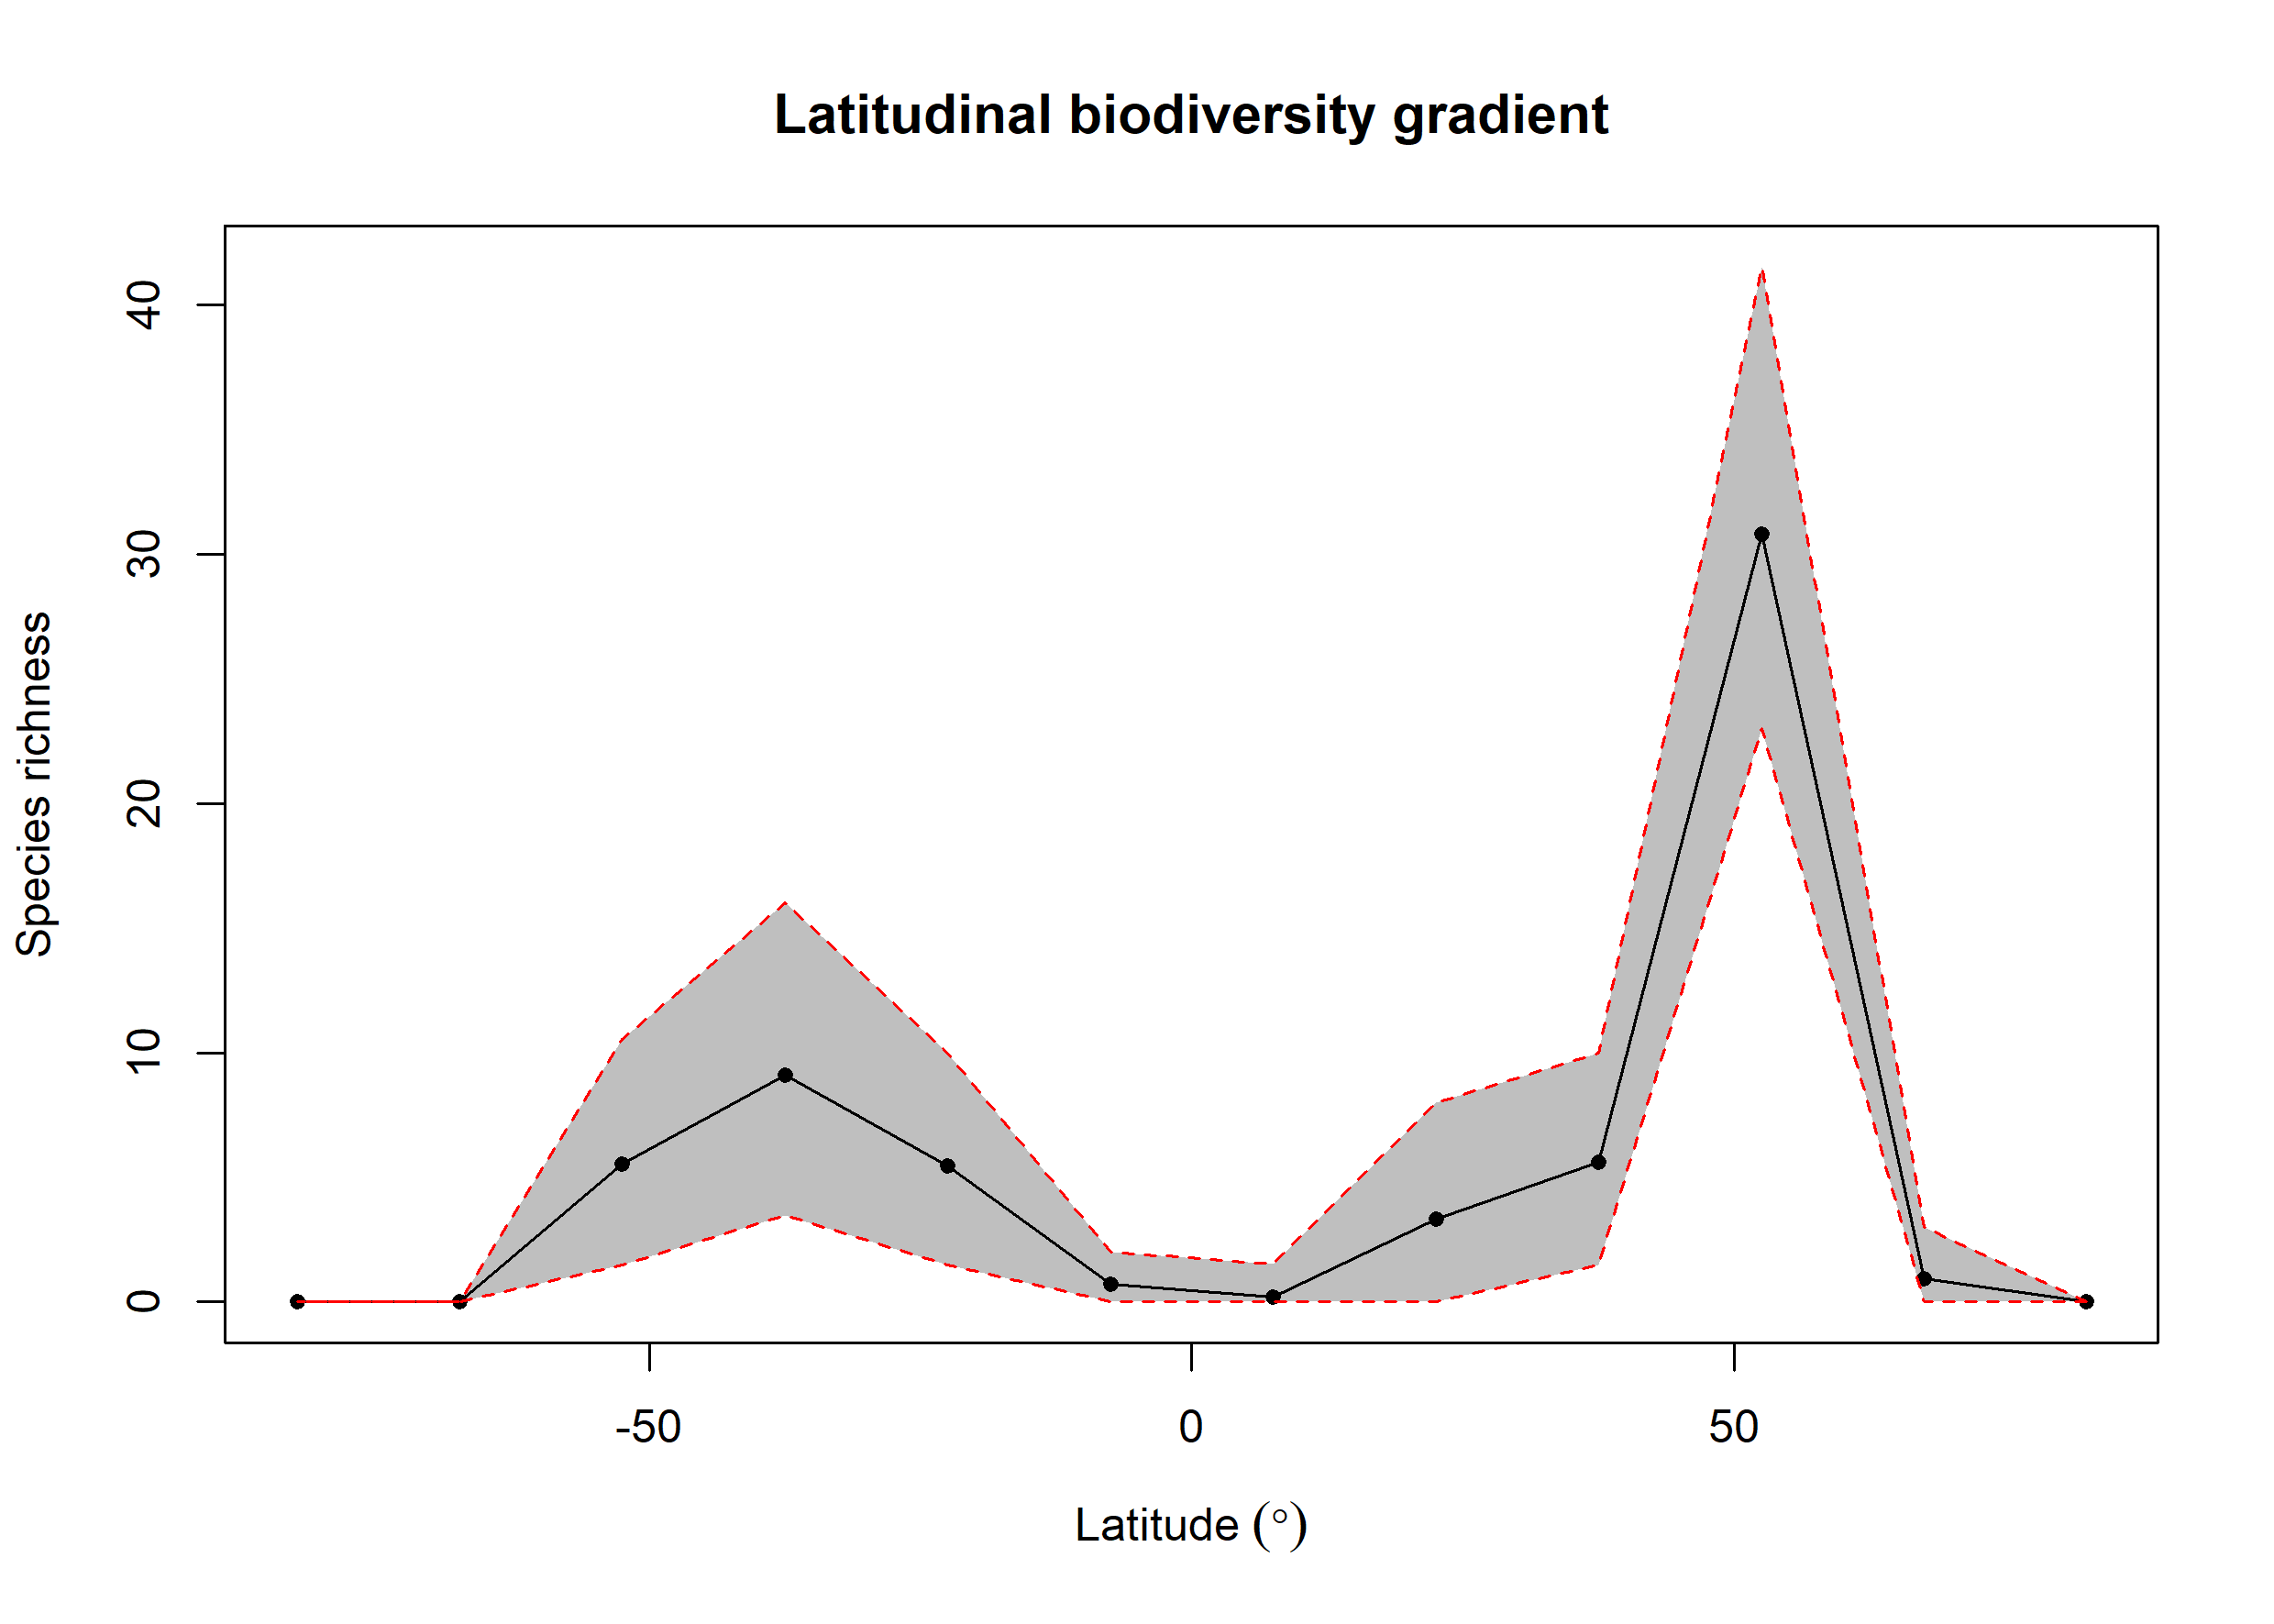

Source data for this figure (header and first rows):
bin, max, min, mid, hemisphere, mean_richness, CI.Lower, CI.Upper
1, 90, 75, 82.5, N, 0.02, 0, 0
2, 75, 60, 67.5, N, 0.94, 0, 3
3, 60, 45, 52.5, N, 30.8, 23, 41.52
4, 45, 30, 37.5, N, 5.61, 1.475, 10
5, 30, 15, 22.5, N, 3.32, 0, 8
6, 15, 0, 7.5, N, 0.18, 0, 1.525
7, 0, -15, -7.5, S, 0.71, 0, 2
8, -15, -30, -22.5, S, 5.47, 1.475, 10
9, -30, -45, -37.5, S, 9.1, 3.475, 16
10, -45, -60, -52.5, S, 5.52, 1.475, 10.53
11, -60, -75, -67.5, S, 0, 0, 0
12, -75, -90, -82.5, S, 0, 0, 0
